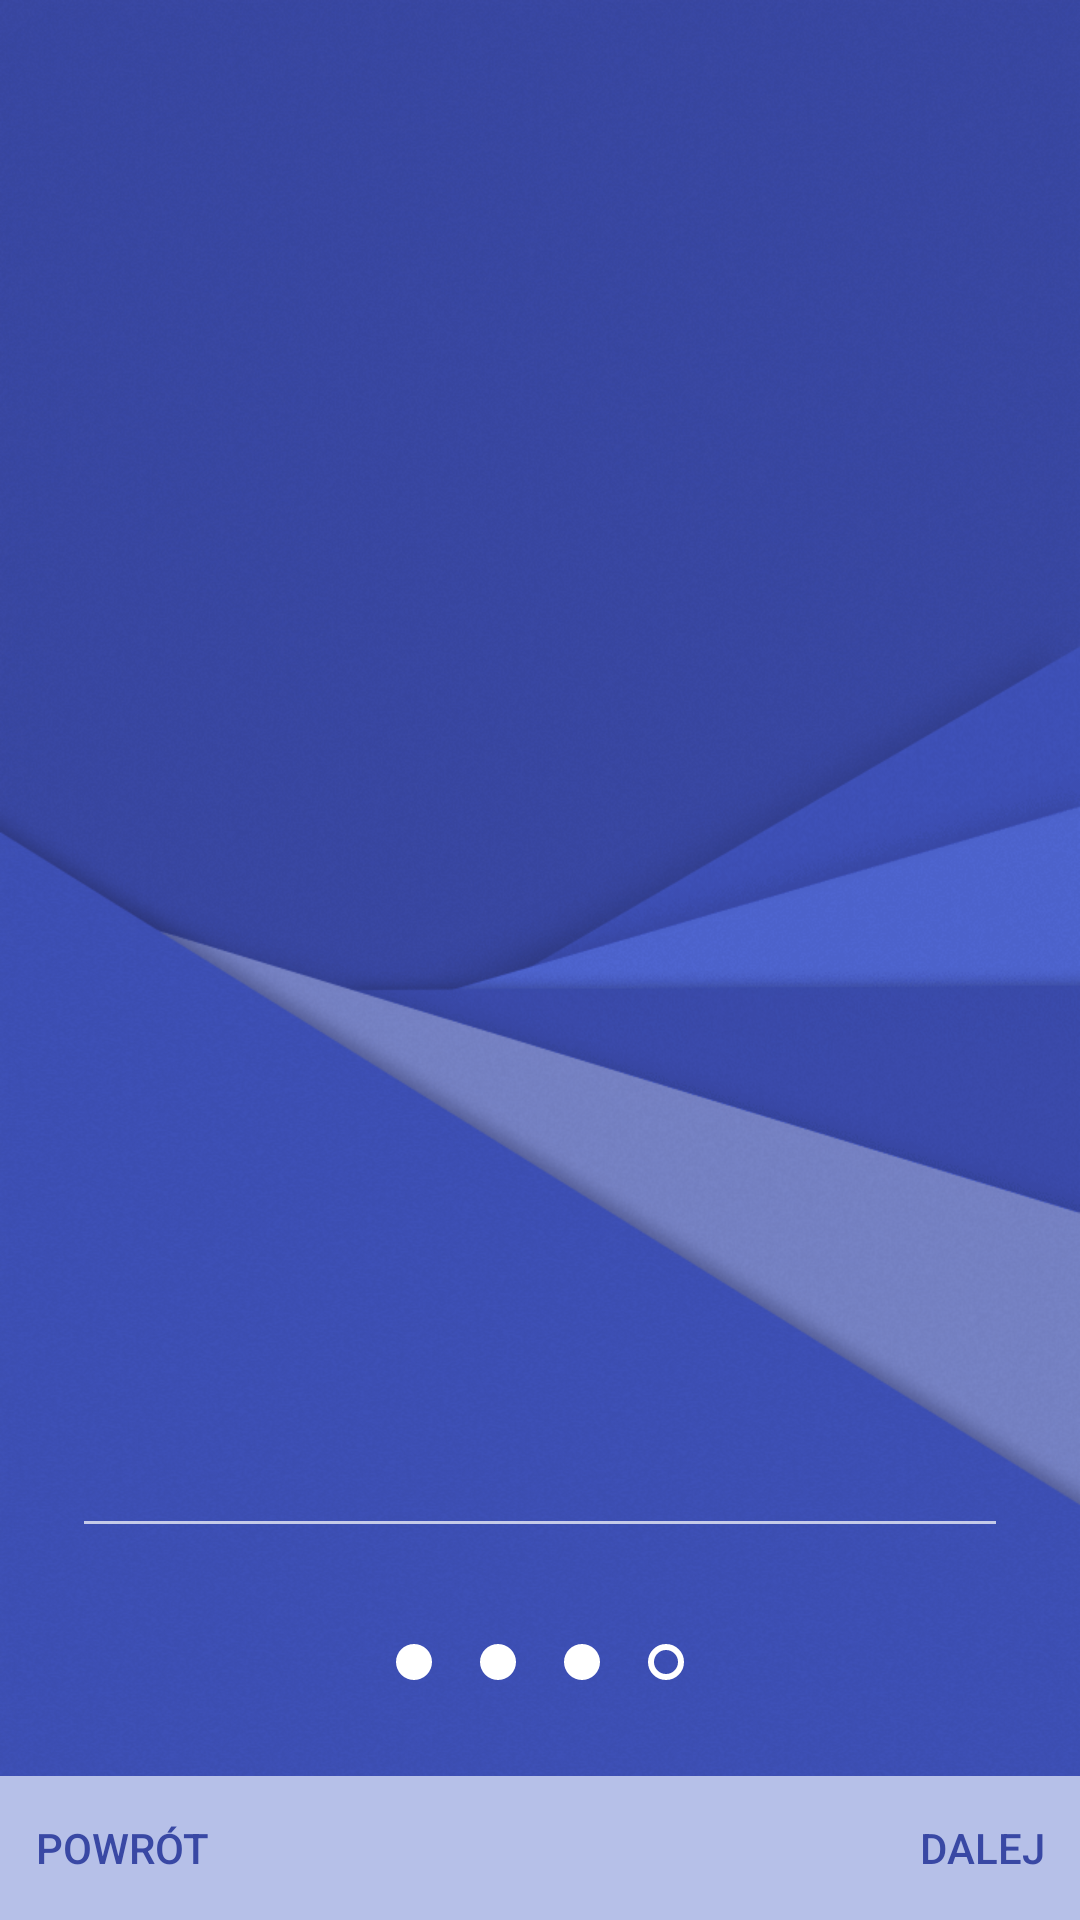

The Android layout XML behind this screen, and the referenced resources:
<!-- AndroidManifest.xml: application theme AppTheme -->
<!-- res/layout/fragment_user.xml -->
<?xml version="1.0" encoding="utf-8"?>
<android.support.constraint.ConstraintLayout
    xmlns:android="http://schemas.android.com/apk/res/android"
    xmlns:app="http://schemas.android.com/apk/res-auto"
    xmlns:tools="http://schemas.android.com/tools"
    tools:ignore="MissingPrefix"
    android:orientation="vertical"
    android:layout_width="match_parent"
    android:layout_height="match_parent">

    <ImageView
        android:id="@+id/userImage"
        android:layout_width="wrap_content"
        android:layout_height="wrap_content"
        tools:src="@mipmap/ic_launcher"
        android:contentDescription="@string/app_name"
        android:layout_marginRight="@dimen/margin_small"
        app:layout_constraintRight_toRightOf="parent"
        android:layout_marginLeft="@dimen/margin_small"
        app:layout_constraintLeft_toLeftOf="parent"
        android:layout_marginBottom="@dimen/margin_small"
        app:layout_constraintBottom_toTopOf="@+id/userName"
        app:layout_constraintTop_toTopOf="parent"
        android:layout_marginTop="@dimen/margin_small"
        android:layout_marginStart="@dimen/margin_small"
        android:layout_marginEnd="@dimen/margin_small" />

    <EditText
        android:id="@+id/userName"
        android:layout_width="0dp"
        android:layout_height="wrap_content"
        android:layout_marginRight="@dimen/margin_big"
        android:gravity="center"
        app:layout_constraintRight_toRightOf="parent"
        android:layout_marginLeft="@dimen/margin_big"
        app:layout_constraintLeft_toLeftOf="parent"
        android:layout_marginBottom="@dimen/margin_big"
        app:layout_constraintBottom_toTopOf="@+id/userDots"
        android:layout_marginStart="@dimen/margin_big"
        android:layout_marginEnd="@dimen/margin_big" />

    <LinearLayout
        android:id="@+id/userDots"
        android:layout_width="wrap_content"
        android:layout_height="wrap_content"
        android:orientation="horizontal"
        android:layout_marginRight="@dimen/margin_small"
        app:layout_constraintRight_toRightOf="parent"
        android:layout_marginLeft="@dimen/margin_small"
        app:layout_constraintLeft_toLeftOf="parent"
        android:layout_marginBottom="@dimen/margin_big"
        app:layout_constraintBottom_toTopOf="@+id/userBottom"
        android:layout_marginStart="@dimen/margin_small"
        android:layout_marginEnd="@dimen/margin_small">

        <ImageView
            android:layout_width="@dimen/dot_size"
            android:layout_height="@dimen/dot_size"
            android:src="@drawable/dot_filled"
            android:layout_margin="@dimen/margin_small"
            android:contentDescription="@string/app_name" />

        <ImageView
            android:layout_width="@dimen/dot_size"
            android:layout_height="@dimen/dot_size"
            android:src="@drawable/dot_filled"
            android:layout_margin="@dimen/margin_small"
            android:contentDescription="@string/app_name" />

        <ImageView
            android:layout_width="@dimen/dot_size"
            android:layout_height="@dimen/dot_size"
            android:src="@drawable/dot_filled"
            android:layout_margin="@dimen/margin_small"
            android:contentDescription="@string/app_name" />

        <ImageView
            android:layout_width="@dimen/dot_size"
            android:layout_height="@dimen/dot_size"
            android:src="@drawable/dot_empty"
            android:layout_margin="@dimen/margin_small"
            android:contentDescription="@string/app_name" />

    </LinearLayout>

    <LinearLayout
        android:id="@+id/userBottom"
        android:layout_width="0dp"
        android:layout_height="wrap_content"
        android:orientation="horizontal"
        app:layout_constraintBottom_toBottomOf="parent"
        app:layout_constraintRight_toRightOf="parent"
        app:layout_constraintLeft_toLeftOf="parent"
        android:background="@color/colorPrimary">

        <Button
            android:id="@+id/userPrev"
            style="@style/Widget.AppCompat.Button.Borderless"
            android:layout_width="0dip"
            android:layout_height="wrap_content"
            android:layout_weight="1"
            android:layout_gravity="start"
            android:gravity="start|center_vertical"
            android:text="@string/previous"
            android:textColor="@color/button_text" />

        <Button
            android:id="@+id/userNext"
            style="@style/Widget.AppCompat.Button.Borderless"
            android:layout_width="0dip"
            android:layout_height="wrap_content"
            android:layout_weight="1"
            android:layout_gravity="end"
            android:gravity="end|center_vertical"
            android:text="@string/next"
            android:textColor="@color/button_text" />

    </LinearLayout>

</android.support.constraint.ConstraintLayout>
<!-- resources referenced by this layout -->
<resources>
  <color name="colorPrimary">#B6C0E8</color>
  <dimen name="dot_size">12dp</dimen>
  <dimen name="margin_big">24dp</dimen>
  <dimen name="margin_small">8dp</dimen>
  <!-- drawable dot_empty (drawable) -->
  <?xml version="1.0" encoding="utf-8"?>
  <shape
      xmlns:android="http://schemas.android.com/apk/res/android"
      android:shape="oval">
  
      <stroke
          android:width="2dp"
          android:color="@android:color/white" />
  </shape>
  <!-- drawable dot_filled (drawable) -->
  <?xml version="1.0" encoding="utf-8"?>
  <shape
      xmlns:android="http://schemas.android.com/apk/res/android"
      android:shape="oval">
  
      <solid
          android:color="@android:color/white" />
  
  </shape>
  <!-- mipmap ic_launcher: png bitmap (mipmap-hdpi, 4943 bytes) -->
  <string name="app_name">SMSbyT</string>
  <string name="next">Dalej</string>
  <string name="previous">Powrót</string>
  <style name="AppTheme" parent="Theme.AppCompat.NoActionBar">
          <item name="android:windowBackground">@drawable/bg_alpha</item>
          <item name="colorPrimary">@color/colorPrimary</item>
          <item name="colorPrimaryDark">@color/colorPrimaryDark</item>
          <item name="colorAccent">@color/colorAccent</item>
      </style>
  <!-- drawable bg_alpha (drawable) -->
  <?xml version="1.0" encoding="utf-8"?>
  <layer-list
      xmlns:android="http://schemas.android.com/apk/res/android"
      xmlns:tools="http://schemas.android.com/tools"
      tools:ignore="MissingPrefix">
  
      <item android:drawable="@color/colorPrimaryDark" />
  
      <item>
          <bitmap android:src="@drawable/bg" android:alpha="0.5" />
      </item>
  
  </layer-list>
  <color name="colorPrimaryDark">#3948A4</color>
  <color name="colorAccent">#FF4081</color>
  <!-- drawable bg: png bitmap (drawable, 300242 bytes) -->
</resources>
